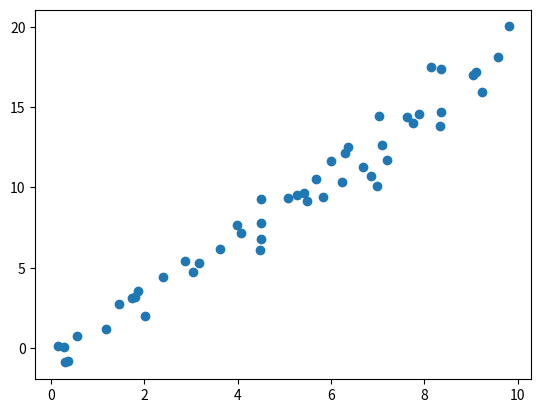

Write Python code to recreate this figure.
import matplotlib.pyplot as plt
import numpy as np


slg = np.random.RandomState(40)
x = 10 * slg.rand(50)
y = 2 * x - 1 + slg.randn(50)   
plt.scatter(x, y)
plt.show()